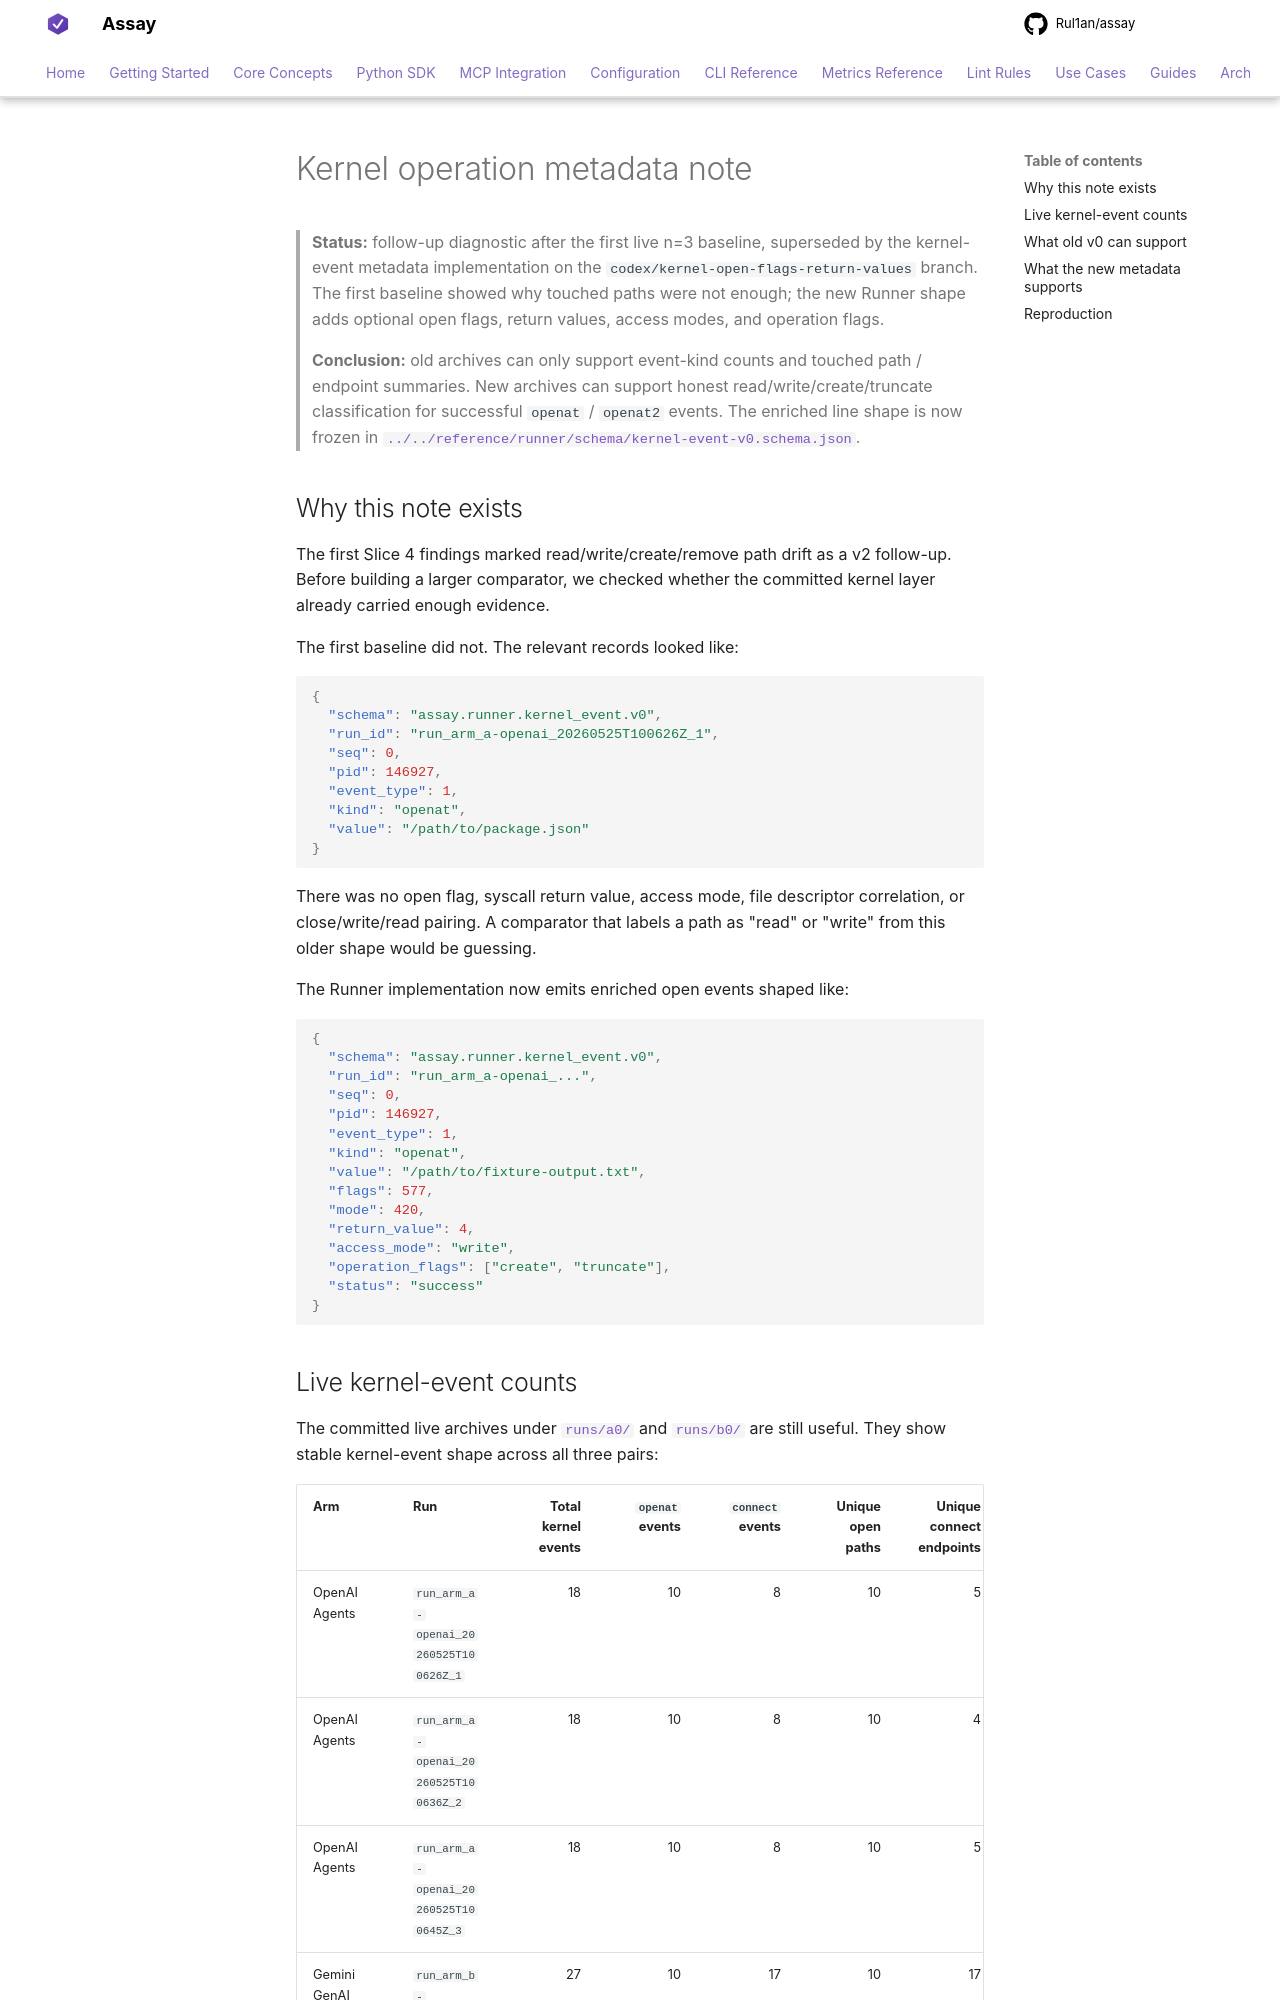

repository: Rul1an/assay · page: experiments/cross-runtime-drift-2026-05/kernel-v0-feasibility/index.html · generator: mkdocs

# Kernel operation metadata note

> **Status:** follow-up diagnostic after the first live n=3 baseline,
> superseded by the kernel-event metadata implementation on the
> `codex/kernel-open-flags-return-values` branch. The first baseline
> showed why touched paths were not enough; the new Runner shape adds
> optional open flags, return values, access modes, and operation flags.
>
> **Conclusion:** old archives can only support event-kind counts and
> touched path / endpoint summaries. New archives can support honest
> read/write/create/truncate classification for successful `openat` /
> `openat2` events. The enriched line shape is now frozen in
> [`../../reference/runner/schema/kernel-event-v0.schema.json`](../../reference/runner/schema/kernel-event-v0.schema.json).

## Why this note exists

The first Slice 4 findings marked read/write/create/remove path drift
as a v2 follow-up. Before building a larger comparator, we checked
whether the committed kernel layer already carried enough evidence.

The first baseline did not. The relevant records looked like:

```json
{
  "schema": "assay.runner.kernel_event.v0",
  "run_id": "run_arm_a-openai_20260525T100626Z_1",
  "seq": 0,
  "pid": 146927,
  "event_type": 1,
  "kind": "openat",
  "value": "/path/to/package.json"
}
```

There was no open flag, syscall return value, access mode, file
descriptor correlation, or close/write/read pairing. A comparator that
labels a path as "read" or "write" from this older shape would be
guessing.

The Runner implementation now emits enriched open events shaped like:

```json
{
  "schema": "assay.runner.kernel_event.v0",
  "run_id": "run_arm_a-openai_...",
  "seq": 0,
  "pid": 146927,
  "event_type": 1,
  "kind": "openat",
  "value": "/path/to/fixture-output.txt",
  "flags": 577,
  "mode": 420,
  "return_value": 4,
  "access_mode": "write",
  "operation_flags": ["create", "truncate"],
  "status": "success"
}
```
